Run: headless pygame with SDL's dummy video driver; simulated clock (each Clock.tick advances the game by its frame time, no real sleeping); random seed 0; keys injected as events and as key.get_pressed() state; mouse plan: one left click at the window centre at the start of phase 2, then a move to the lower-right quarter at the start of phase 3.
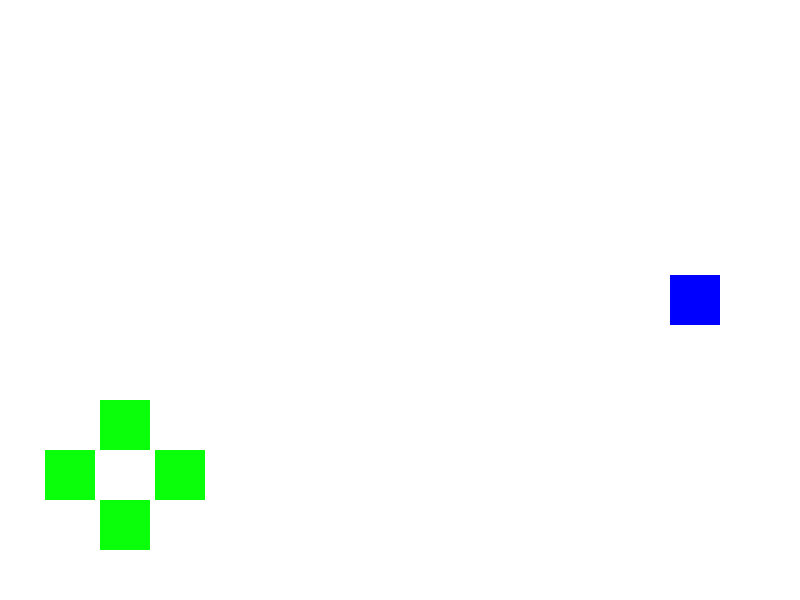
Frame 1 of 4 · flips 1–60 · no input
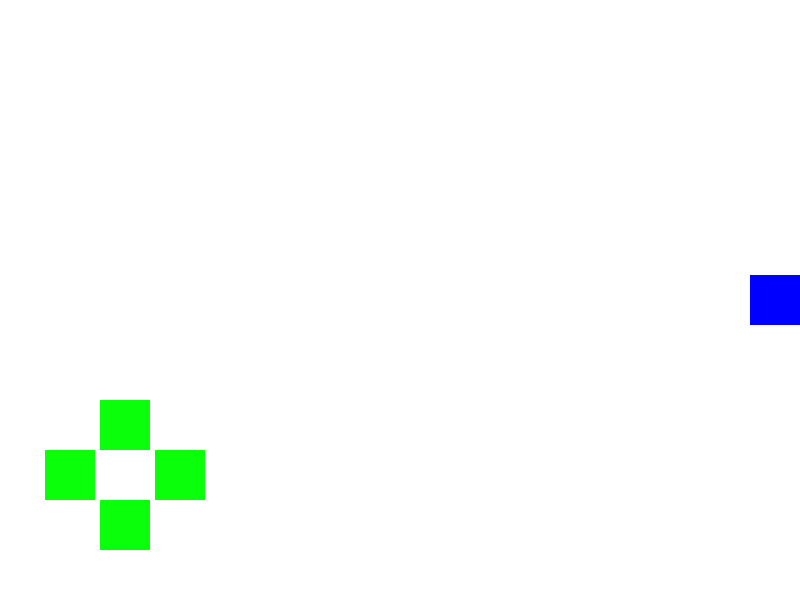
Frame 2 of 4 · flips 61–180 · clicked the window centre · tapped SPACE, RETURN · held RIGHT (→), D
Frame 3 of 4 · flips 181–300 · moved the mouse to the lower-right quarter · held DOWN (↓), S · screen unchanged from frame 2, image omitted
Frame 4 of 4 · flips 301–420 · held LEFT (←), A, UP (↑), W · screen unchanged from frame 3, image omitted

The pygame program that drew these frames:

import pygame

# Inisialisasi Pygame
pygame.init()

# Ukuran layar
screen_width = 800
screen_height = 600
screen = pygame.display.set_mode((screen_width, screen_height))
pygame.display.set_caption("Contoh Pygame")

# Warna
white = (255, 255, 255)
blue = (0, 0, 255)
green = (10, 255, 10)

# Membuat objek persegi
square_size = 50
square_x = screen_width // 2 - square_size // 2
square_y = screen_height // 2 - square_size // 2

# Kecepatan gerakan
speed = 5


class Button():
    def __init__(self, x, y, width, height, color):
        self.x = x
        self.y = y
        self.width = width
        self.height = height
        self.image = pygame.Surface((width, height), pygame.SRCALPHA)
        self.rect = self.image.get_rect(topleft=(x, y))
        self.color = color

    def draw(self, screen):
        pygame.draw.rect(screen, self.color,
                         (self.x, self.y, self.width, self.height))


# Game loop
clock = pygame.time.Clock()
running = True
arah = 1

while running:
    screen.fill(white)

    # Deteksi tabrakan dengan batas layar
    square_x = max(square_x, 0)
    if square_x + square_size > screen_width:
        square_x = screen_width - square_size
    square_y = max(square_y, 0)
    if square_y + square_size > screen_height:
        square_y = screen_height - square_size

    # Menggambar objek
    pygame.draw.rect(
        screen, blue, (square_x, square_y, square_size, square_size))
    if arah == 0:
        square_y -= speed
    elif arah == 1:
        square_x += speed
    elif arah == 2:
        square_y += speed
    elif arah == 3:
        square_x -= speed

    buttonAtas = Button(100, 400, square_size, square_size, green)
    buttonAtas.draw(screen)
    buttonKiri = Button(45, 450, square_size, square_size, green)
    buttonKiri.draw(screen)
    buttonKanan = Button(155, 450, square_size, square_size, green)
    buttonKanan.draw(screen)
    buttonBawah = Button(100, 500, square_size, square_size, green)
    buttonBawah.draw(screen)

    # Memperbarui layar
    pygame.display.flip()
    clock.tick(60)

    # Menangani event
    for event in pygame.event.get():
        if event.type == pygame.QUIT:
            pygame.quit()
        if event.type == pygame.MOUSEBUTTONDOWN:
            posisi_mouse = event.pos
            # Cek apakah mouse mengenai persegi panjang
            if buttonAtas.rect.collidepoint(posisi_mouse) and arah != 2:
                arah = 0
            if buttonKiri.rect.collidepoint(posisi_mouse) and arah != 1:
                arah = 3
            if buttonKanan.rect.collidepoint(posisi_mouse) and arah != 3:
                arah = 1
            if buttonBawah.rect.collidepoint(posisi_mouse) and arah !=0:
                arah = 2
